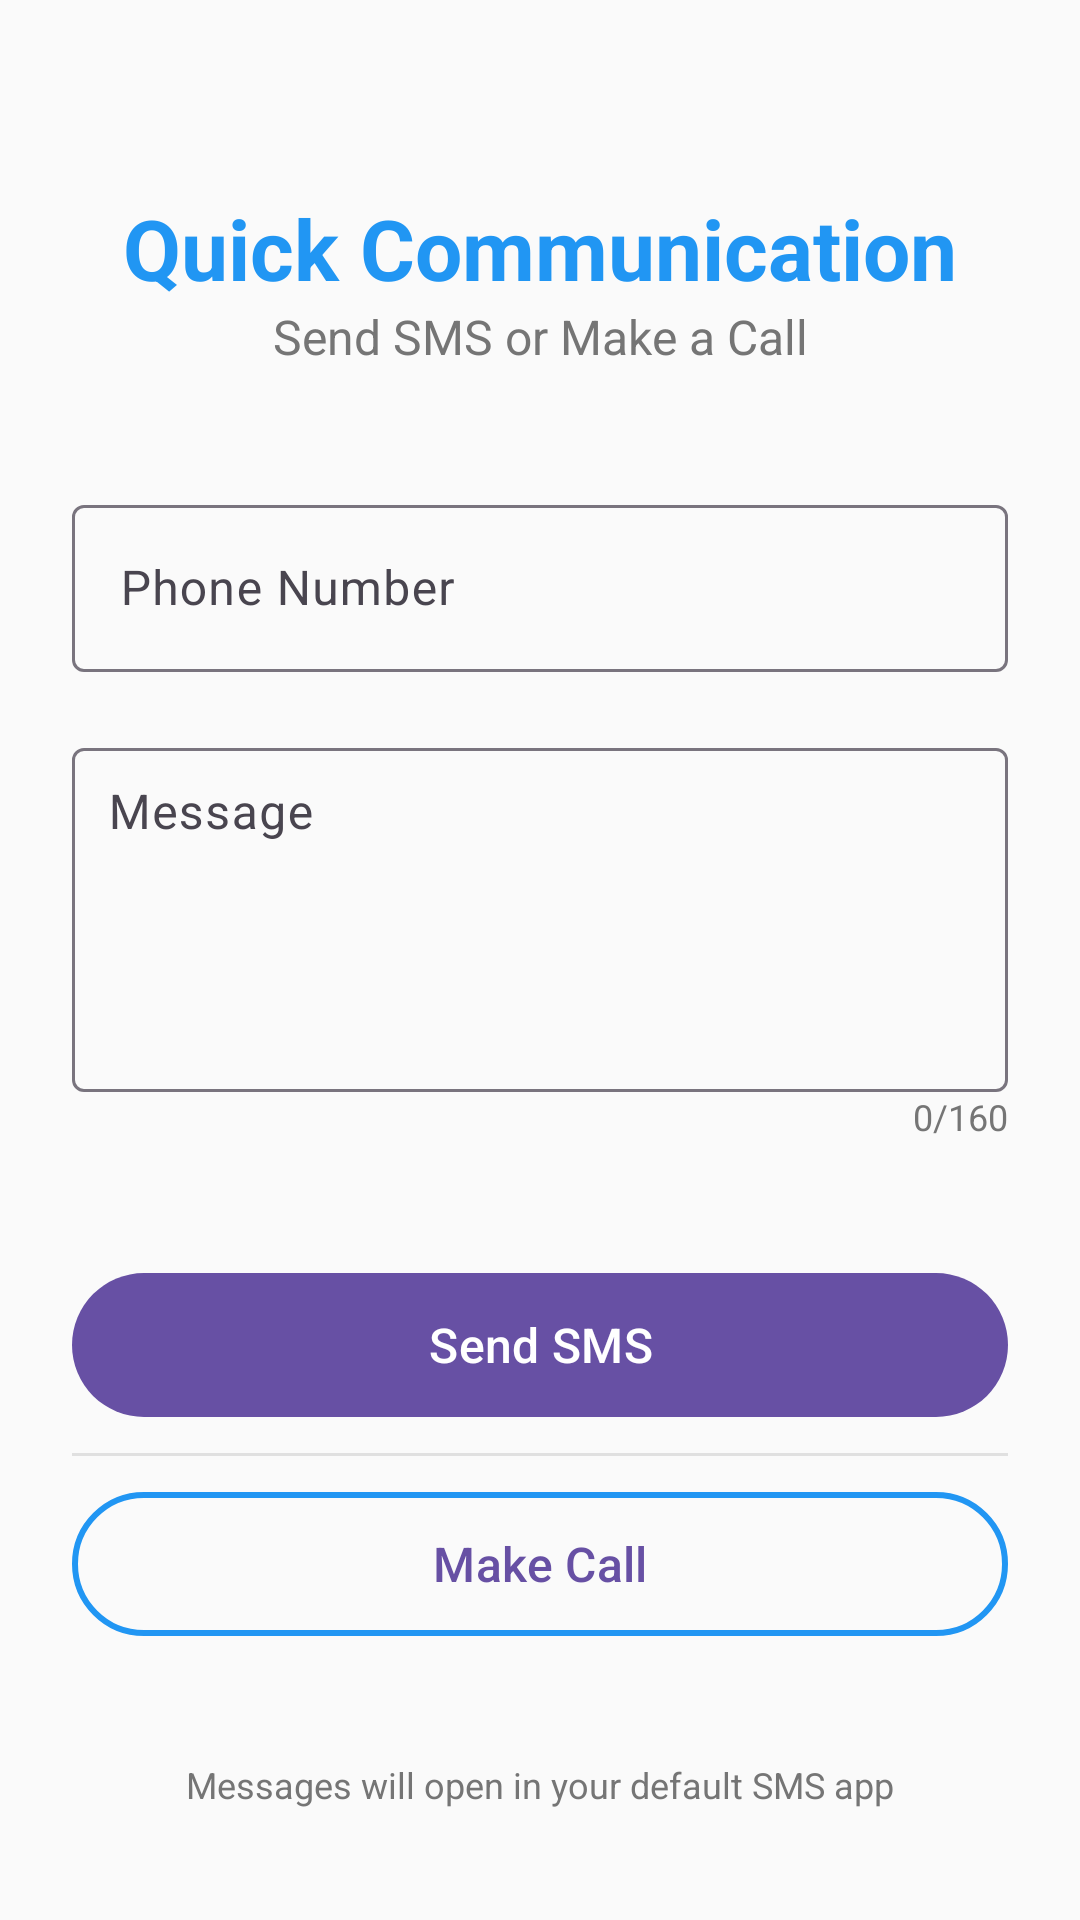

Here is an Android app screen rendered from its layout file. Give the layout XML and the strings, colors and styles it references.
<!-- AndroidManifest.xml: application theme Theme.AgroLi -->
<!-- res/layout/activity_sms.xml -->
<?xml version="1.0" encoding="utf-8"?>
<androidx.constraintlayout.widget.ConstraintLayout xmlns:android="http://schemas.android.com/apk/res/android"
    xmlns:app="http://schemas.android.com/apk/res-auto"
    xmlns:tools="http://schemas.android.com/tools"
    android:layout_width="match_parent"
    android:id="@+id/main"
    android:layout_height="match_parent"
    android:background="@color/background"
    android:padding="24dp"
    tools:context=".SmsActivity">

    
    <TextView
        android:id="@+id/titleTextView"
        android:layout_width="wrap_content"
        android:layout_height="wrap_content"
        android:layout_marginTop="40dp"
        android:text="Quick Communication"
        android:textColor="@color/primary"
        android:textSize="28sp"
        android:textStyle="bold"
        app:layout_constraintEnd_toEndOf="parent"
        app:layout_constraintStart_toStartOf="parent"
        app:layout_constraintTop_toTopOf="parent" />

    <TextView
        android:id="@+id/subtitleTextView"
        android:layout_width="wrap_content"
        android:layout_height="wrap_content"
        android:text="Send SMS or Make a Call"
        android:textColor="@color/secondary"
        android:textSize="16sp"
        app:layout_constraintEnd_toEndOf="parent"
        app:layout_constraintStart_toStartOf="parent"
        app:layout_constraintTop_toBottomOf="@id/titleTextView" />

    
    <com.google.android.material.textfield.TextInputLayout
        android:id="@+id/phoneInputLayout"
        style="@style/Widget.Material3.TextInputLayout.OutlinedBox"
        android:layout_width="match_parent"
        android:layout_height="wrap_content"
        android:layout_marginTop="40dp"
        android:hint="Phone Number"
        app:endIconTint="@color/primary"
        app:layout_constraintEnd_toEndOf="parent"
        app:layout_constraintStart_toStartOf="parent"
        app:layout_constraintTop_toBottomOf="@id/subtitleTextView">

        <com.google.android.material.textfield.TextInputEditText
            android:id="@+id/edit1"
            android:layout_width="match_parent"
            android:layout_height="wrap_content"
            android:inputType="phone"
            android:maxLines="1"
            android:textSize="16sp" />

    </com.google.android.material.textfield.TextInputLayout>

    
    <com.google.android.material.textfield.TextInputLayout
        android:id="@+id/messageInputLayout"
        style="@style/Widget.Material3.TextInputLayout.OutlinedBox"
        android:layout_width="match_parent"
        android:layout_height="120dp"
        android:layout_marginTop="20dp"
        android:hint="Message"
        app:endIconTint="@color/primary"
        app:layout_constraintEnd_toEndOf="parent"
        app:layout_constraintStart_toStartOf="parent"
        app:layout_constraintTop_toBottomOf="@id/phoneInputLayout">

        <com.google.android.material.textfield.TextInputEditText
            android:id="@+id/edit2"
            android:layout_width="match_parent"
            android:layout_height="match_parent"
            android:gravity="top"
            android:inputType="textMultiLine"
            android:maxLines="5"
            android:padding="12dp"
            android:textSize="16sp" />

    </com.google.android.material.textfield.TextInputLayout>

    
    <TextView
        android:id="@+id/charCountTextView"
        android:layout_width="wrap_content"
        android:layout_height="wrap_content"
        android:text="0/160"
        android:textColor="@color/secondary"
        android:textSize="12sp"
        app:layout_constraintEnd_toEndOf="@id/messageInputLayout"
        app:layout_constraintTop_toBottomOf="@id/messageInputLayout" />

    
    <LinearLayout
        android:id="@+id/buttonsContainer"
        android:layout_width="0dp"
        android:layout_height="wrap_content"
        android:layout_marginTop="40dp"
        android:orientation="vertical"
        android:spacing="16dp"
        app:layout_constraintEnd_toEndOf="parent"
        app:layout_constraintStart_toStartOf="parent"
        app:layout_constraintTop_toBottomOf="@id/charCountTextView">

        
        <com.google.android.material.button.MaterialButton
            android:id="@+id/btn1"
            style="@style/Widget.Material3.Button"
            android:layout_width="match_parent"
            android:layout_height="56dp"
            android:text="Send SMS"
            android:textAllCaps="false"
            android:textSize="16sp"
            app:icon="@drawable/ic_sms"
            app:iconGravity="textStart"
            app:iconPadding="8dp"
            app:iconTint="@android:color/white"
            app:layout_constraintTop_toTopOf="parent" />

        
        <View
            android:layout_width="match_parent"
            android:layout_height="1dp"
            android:layout_marginVertical="8dp"
            android:background="@color/divider" />

        
        <com.google.android.material.button.MaterialButton
            android:id="@+id/btn2"
            style="@style/Widget.Material3.Button.OutlinedButton"
            android:layout_width="match_parent"
            android:layout_height="56dp"
            android:text="Make Call"
            android:textAllCaps="false"
            android:textSize="16sp"
            app:icon="@drawable/ic_call"
            app:iconGravity="textStart"
            app:iconPadding="8dp"
            app:iconTint="@color/primary"
            app:strokeColor="@color/primary"
            app:strokeWidth="2dp" />

    </LinearLayout>

    
    <TextView
        android:id="@+id/footerTextView"
        android:layout_width="wrap_content"
        android:layout_height="wrap_content"
        android:layout_marginTop="24dp"
        android:text="Messages will open in your default SMS app"
        android:textColor="@color/secondary"
        android:textSize="12sp"
        app:layout_constraintBottom_toBottomOf="parent"
        app:layout_constraintEnd_toEndOf="parent"
        app:layout_constraintStart_toStartOf="parent"
        app:layout_constraintTop_toBottomOf="@id/buttonsContainer" />

</androidx.constraintlayout.widget.ConstraintLayout>
<!-- resources referenced by this layout -->
<resources>
  <color name="background">#FAFAFA</color>
  <color name="divider">#E0E0E0</color>
  <color name="primary">#2196F3</color>
  <color name="secondary">#757575</color>
  <style name="Theme.AgroLi" parent="Base.Theme.AgroLi" />
  <style name="Base.Theme.AgroLi" parent="Theme.Material3.DayNight.NoActionBar">
          
      </style>
</resources>
